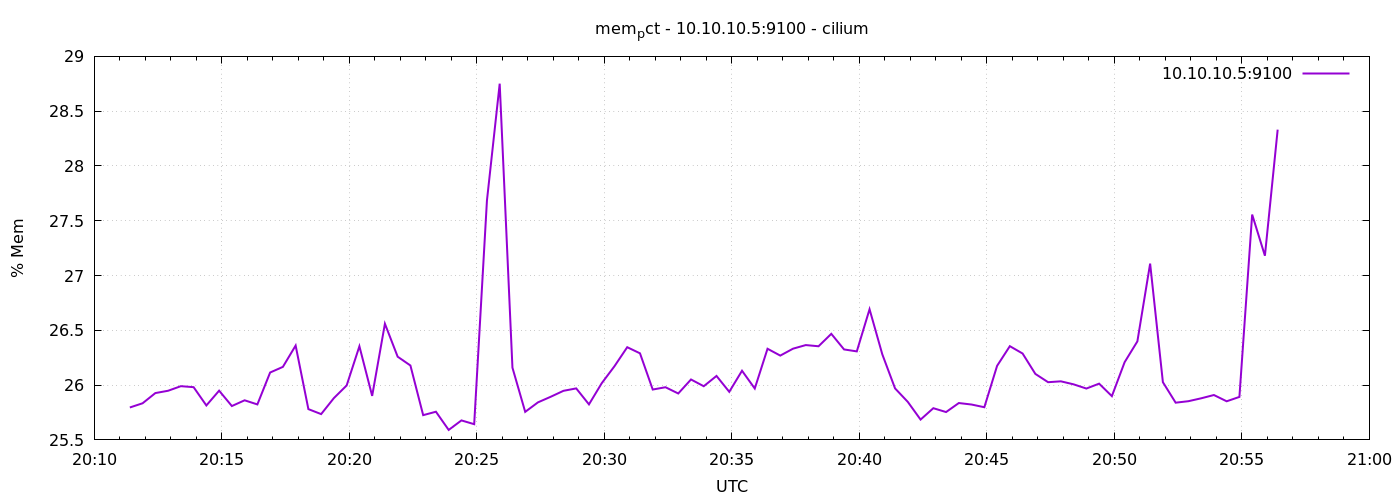

Values plotted in this chart, from the file beside it:
1778011884	25.795839380745043
1778011914	25.83
1778011944	25.93
1778011974	25.95
1778012004	25.99
1778012034	25.98
1778012064	25.81
1778012094	25.95
1778012124	25.81
1778012154	25.86
1778012184	25.82
1778012214	26.11
1778012244	26.17
1778012274	26.36
1778012304	25.78
1778012334	25.74
1778012364	25.88
1778012394	26
1778012424	26.35
1778012454	25.9
1778012484	26.56
1778012514	26.26
1778012544	26.18
1778012574	25.73
1778012604	25.76
1778012634	25.59
1778012664	25.68
1778012694	25.64
1778012724	27.68
1778012754	28.75
1778012784	26.16
1778012814	25.76
1778012844	25.84
1778012874	25.89
1778012904	25.95
1778012934	25.97
1778012964	25.82
1778012994	26.02
1778013024	26.17
1778013054	26.35
1778013084	26.29
1778013114	25.96
1778013144	25.98
1778013174	25.92
1778013204	26.05
1778013234	25.99
1778013264	26.08
1778013294	25.94
1778013324	26.13
1778013354	25.97
1778013384	26.33
1778013414	26.27
1778013444	26.33
1778013474	26.37
1778013504	26.35
1778013534	26.47
1778013564	26.33
1778013594	26.31
1778013624	26.69
1778013654	26.28
1778013684	25.97
... 30 more rows
